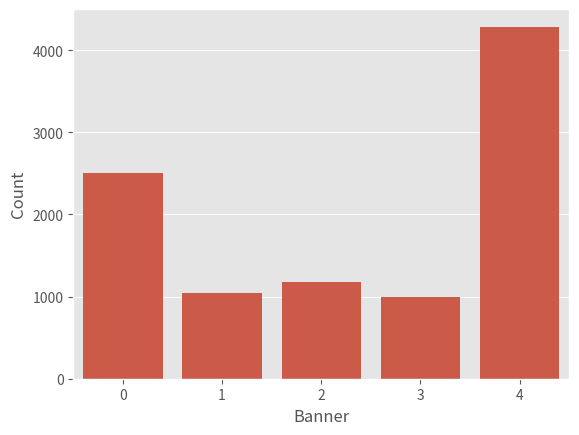

Python code for this plot:
import pandas as pd
import numpy as np
import matplotlib.pyplot as plt
import seaborn as sns

plt.style.use('ggplot')

# LabSheet 15: Banner Advertisement

# Create a synthetic dataset representing click-throughs for 5 banners
df = pd.DataFrame()
for i in range(5):
    df['Banner_type_' + str(i)] = np.random.randint(0, 2, 100000)

num_iterations = 10000
num_banner = 5
count = np.zeros(num_banner)
sum_rewards = np.zeros(num_banner)
Q = np.zeros(num_banner)
banner_selected = [] 

def epsilon_greedy_policy(epsilon):
    if np.random.uniform(0, 1) < epsilon:
        return np.random.choice(num_banner)
    else:
        return np.argmax(Q)

for i in range(num_iterations):
    banner = epsilon_greedy_policy(0.5)
    # Simulate displaying the banner and getting a reward (click = 1, no click = 0)
    reward = df.values[i, banner]
    
    count[banner] += 1
    sum_rewards[banner] += reward
    Q[banner] = sum_rewards[banner] / count[banner]
    banner_selected.append(banner)

print('The best banner is banner {}'.format(np.argmax(Q) + 1))

# Plot the distribution of selected banners
ax = sns.countplot(x=banner_selected)
ax.set(xlabel='Banner', ylabel='Count')
plt.show()
